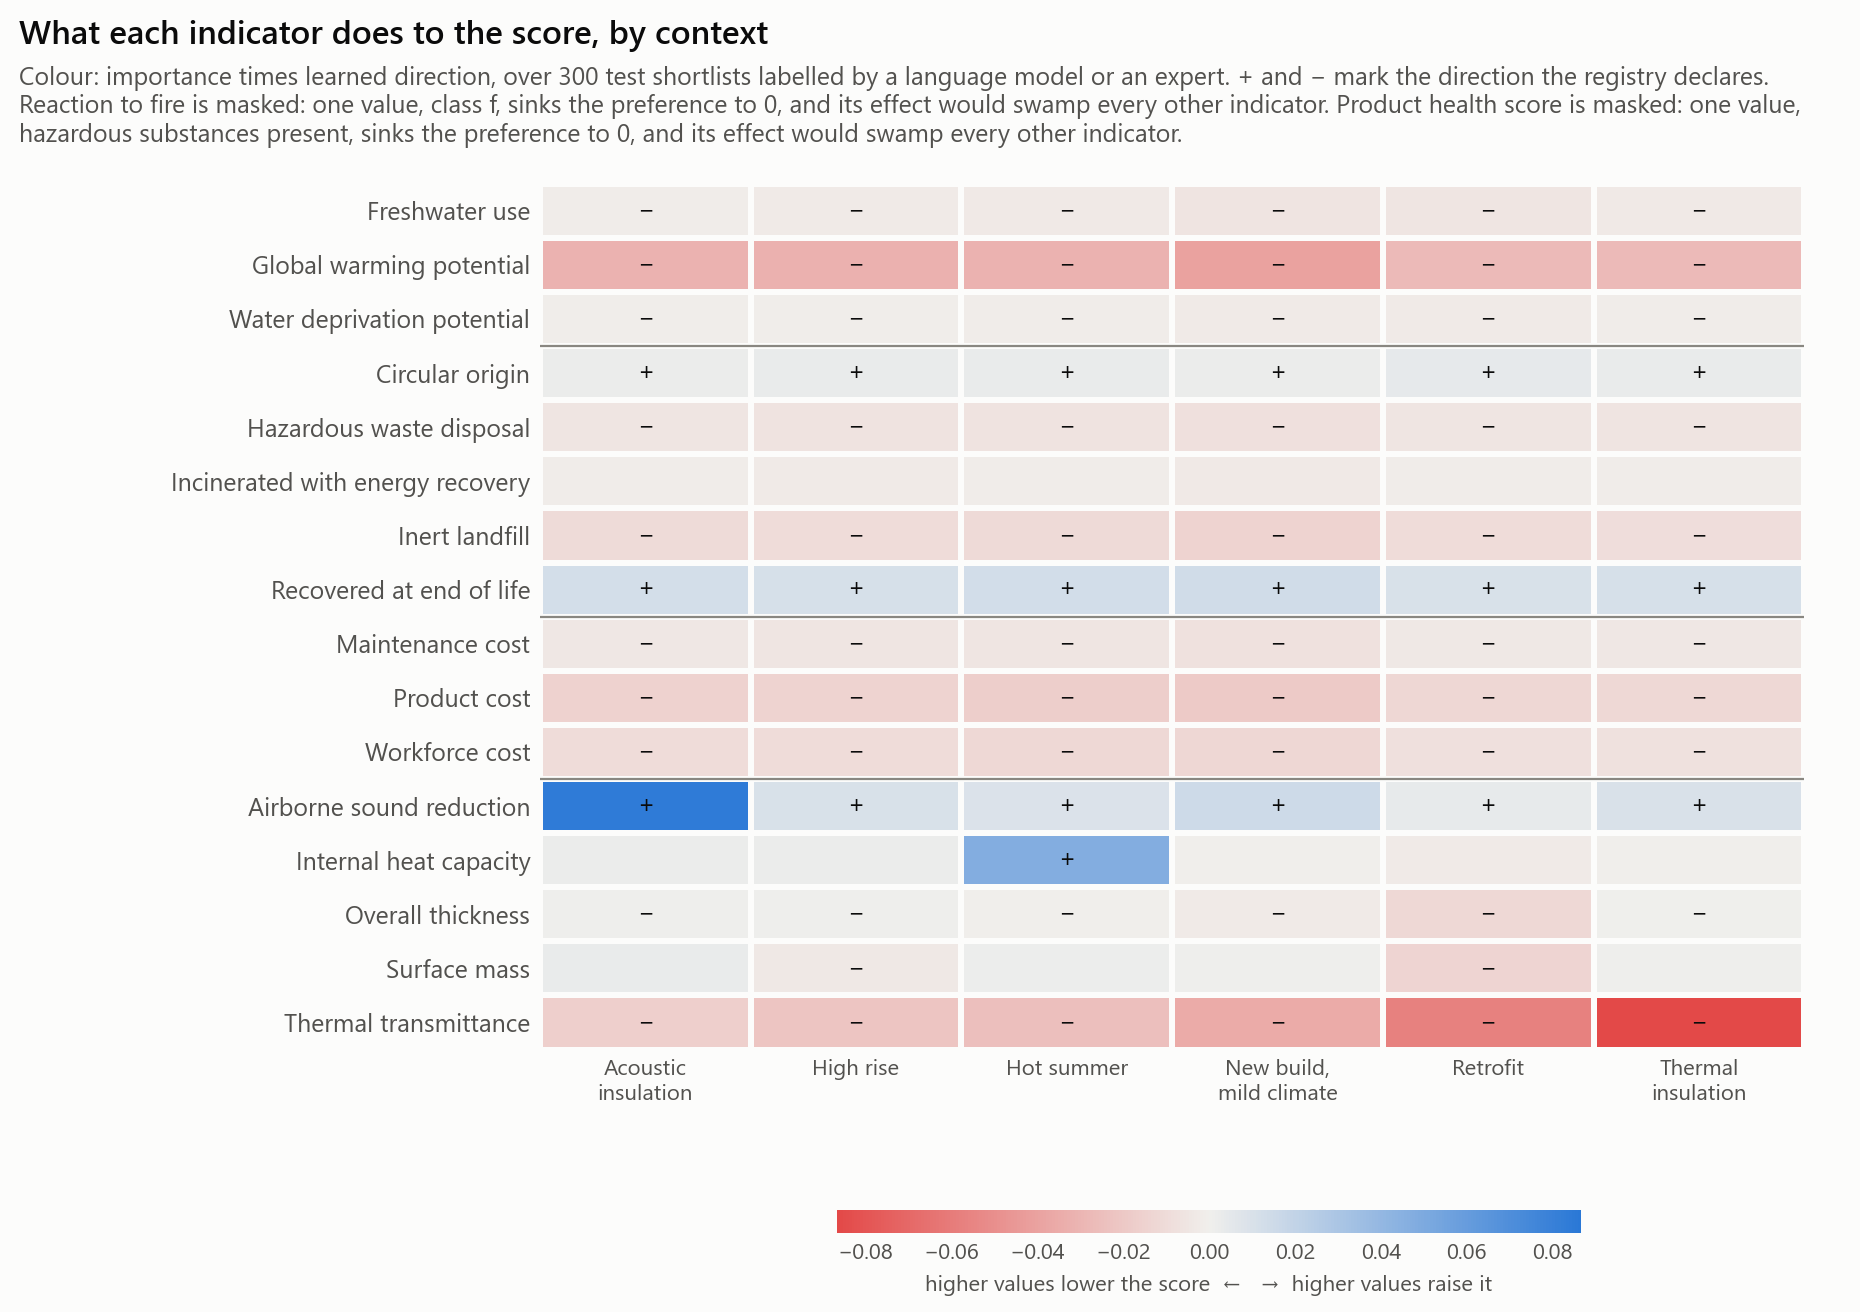

The table this chart was drawn from, first rows:
condition, indicator, family, importance, direction, signed, alternatives
acoustic_insulation, gwp, environmental_impact, 0.04977, -0.63, -0.03133, 1067
acoustic_insulation, wdp, environmental_impact, 0.00465, -0.247, -0.00115, 732
acoustic_insulation, fwu, environmental_impact, 0.00528, -0.349, -0.00184, 795
acoustic_insulation, circ_orig, circularity, 0.01118, 0.218, 0.00244, 1014
acoustic_insulation, fu_recyc, circularity, 0.02286, 0.561, 0.01283, 1032
acoustic_insulation, fu_incin, circularity, 0.00547, -0.295, -0.00162, 1078
acoustic_insulation, fu_inert, circularity, 0.015, -0.717, -0.01076, 1026
acoustic_insulation, fu_haz, circularity, 0.01269, -0.426, -0.0054, 1076
acoustic_insulation, cost_product, cost, 0.03028, -0.501, -0.01517, 1080
acoustic_insulation, cost_labour, cost, 0.0214, -0.46, -0.00985, 1080
acoustic_insulation, cost_maintenance, cost, 0.01783, -0.246, -0.00439, 1080
acoustic_insulation, health, health_safety, 0.08862, 0.752, 0.06662, 1080
acoustic_insulation, u_value, performance, 0.02277, -0.721, -0.01641, 1080
acoustic_insulation, acoustic_reduction, performance, 0.1144, 0.739, 0.08453, 1080
acoustic_insulation, surface_mass, performance, 0.00677, 0.429, 0.00291, 1080
acoustic_insulation, heat_capacity, performance, 0.00869, 0.283, 0.00246, 1080
acoustic_insulation, fire_reaction, health_safety, 0.0443, 0.612, 0.0271, 1080
acoustic_insulation, thickness, performance, 0.00508, 0.226, 0.00115, 1080
high_rise, gwp, environmental_impact, 0.05008, -0.642, -0.03216, 1067
high_rise, wdp, environmental_impact, 0.0041, -0.262, -0.00108, 732
high_rise, fwu, environmental_impact, 0.00578, -0.42, -0.00243, 795
high_rise, circ_orig, circularity, 0.01054, 0.286, 0.00301, 1014
high_rise, fu_recyc, circularity, 0.02017, 0.567, 0.01143, 1032
high_rise, fu_incin, circularity, 0.00535, -0.383, -0.00205, 1078
high_rise, fu_inert, circularity, 0.01302, -0.728, -0.00949, 1026
high_rise, fu_haz, circularity, 0.01446, -0.459, -0.00663, 1076
high_rise, cost_product, cost, 0.02659, -0.554, -0.01473, 1080
high_rise, cost_labour, cost, 0.02032, -0.487, -0.0099, 1080
high_rise, cost_maintenance, cost, 0.01638, -0.301, -0.00493, 1080
high_rise, health, health_safety, 0.08972, 0.732, 0.0657, 1080
high_rise, u_value, performance, 0.03013, -0.721, -0.02172, 1080
high_rise, acoustic_reduction, performance, 0.01895, 0.536, 0.01015, 1080
high_rise, surface_mass, performance, 0.00825, -0.468, -0.00386, 1080
high_rise, heat_capacity, performance, 0.00909, 0.259, 0.00235, 1080
high_rise, fire_reaction, health_safety, 0.1934, 0.631, 0.122, 1080
high_rise, thickness, performance, 0.00506, 0.153, 0.00077, 1080
hot_summer, gwp, environmental_impact, 0.04937, -0.632, -0.03121, 1067
hot_summer, wdp, environmental_impact, 0.00523, -0.335, -0.00175, 732
hot_summer, fwu, environmental_impact, 0.00601, -0.46, -0.00277, 795
hot_summer, circ_orig, circularity, 0.01184, 0.274, 0.00324, 1014
hot_summer, fu_recyc, circularity, 0.02321, 0.563, 0.01307, 1032
hot_summer, fu_incin, circularity, 0.00522, -0.348, -0.00182, 1078
hot_summer, fu_inert, circularity, 0.01588, -0.709, -0.01126, 1026
hot_summer, fu_haz, circularity, 0.01374, -0.453, -0.00622, 1076
hot_summer, cost_product, cost, 0.03239, -0.539, -0.01746, 1080
hot_summer, cost_labour, cost, 0.02505, -0.46, -0.01153, 1080
hot_summer, cost_maintenance, cost, 0.02069, -0.247, -0.00512, 1080
hot_summer, health, health_safety, 0.08647, 0.761, 0.06578, 1080
hot_summer, u_value, performance, 0.03273, -0.764, -0.02502, 1080
hot_summer, acoustic_reduction, performance, 0.01624, 0.551, 0.00895, 1080
hot_summer, surface_mass, performance, 0.00619, 0.283, 0.00175, 1080
hot_summer, heat_capacity, performance, 0.06513, 0.73, 0.04757, 1080
hot_summer, fire_reaction, health_safety, 0.04346, 0.64, 0.02779, 1080
hot_summer, thickness, performance, 0.00495, -0.078, -0.00038, 1080
new_build_mild, gwp, environmental_impact, 0.06263, -0.643, -0.04027, 1067
new_build_mild, wdp, environmental_impact, 0.00635, -0.39, -0.00248, 732
new_build_mild, fwu, environmental_impact, 0.00993, -0.568, -0.00564, 795
new_build_mild, circ_orig, circularity, 0.01269, 0.209, 0.00265, 1014
new_build_mild, fu_recyc, circularity, 0.02247, 0.617, 0.01386, 1032
new_build_mild, fu_incin, circularity, 0.00654, -0.481, -0.00314, 1078
... 48 more rows
